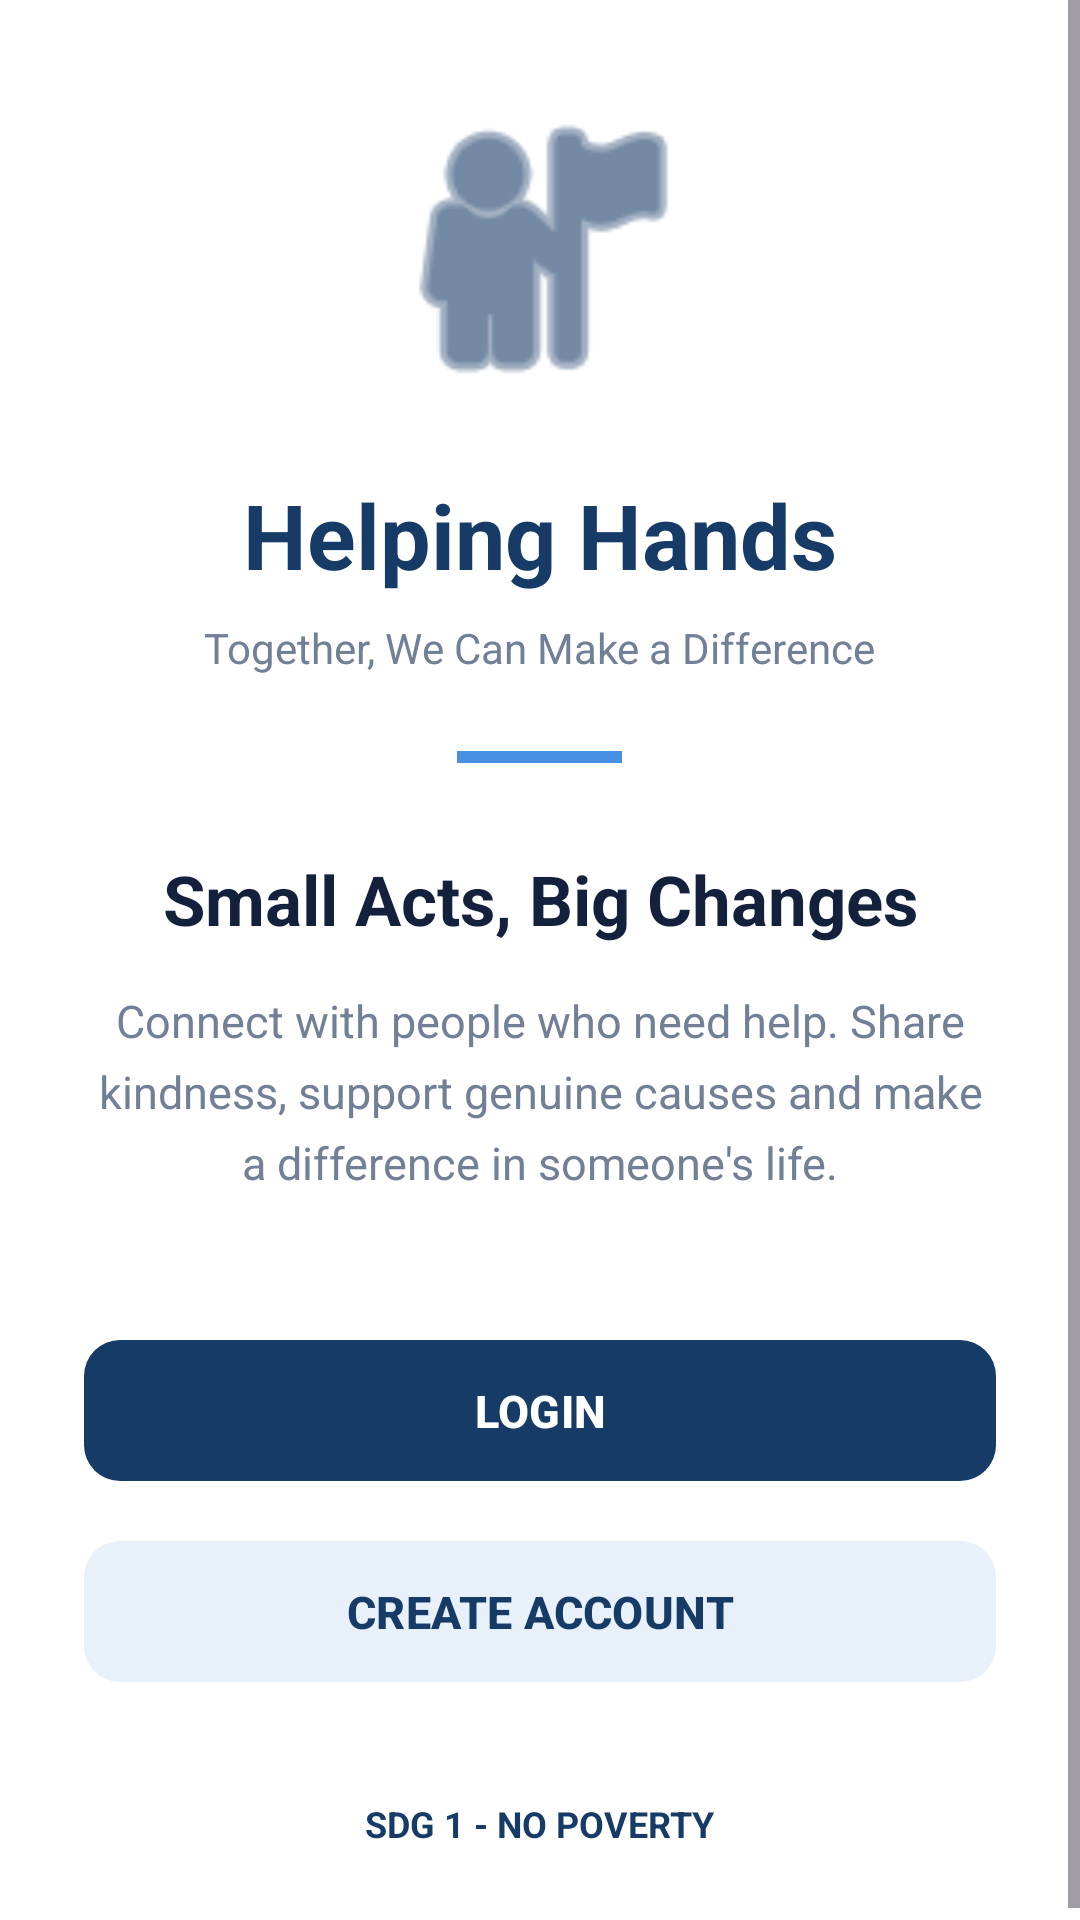

Write the Android layout XML for this screen, with the resource values it uses.
<!-- AndroidManifest.xml: application theme Theme.HelpingHands -->
<!-- res/layout/activity_main.xml -->
<?xml version="1.0" encoding="utf-8"?>
<ScrollView
    xmlns:android="http://schemas.android.com/apk/res/android"
    xmlns:app="http://schemas.android.com/apk/res-auto"
    android:layout_width="match_parent"
    android:layout_height="match_parent"
    android:fillViewport="true"
    android:background="@color/white">

    <LinearLayout
        android:layout_width="match_parent"
        android:layout_height="match_parent"
        android:orientation="vertical"
        android:gravity="center"
        android:padding="28dp">

        <ImageView
            android:layout_width="110dp"
            android:layout_height="110dp"
            android:src="@android:drawable/ic_menu_myplaces"
            app:tint="@color/primary"
            android:contentDescription="Helping Hands logo" />

        <TextView
            android:layout_width="wrap_content"
            android:layout_height="wrap_content"
            android:text="Helping Hands"
            android:textSize="30sp"
            android:textStyle="bold"
            android:textColor="@color/primary"
            android:layout_marginTop="20dp"/>

        <TextView
            android:layout_width="wrap_content"
            android:layout_height="wrap_content"
            android:text="Together, We Can Make a Difference"
            android:textSize="14sp"
            android:textColor="@color/text_secondary"
            android:gravity="center"
            android:layout_marginTop="8dp"/>

        <View
            android:layout_width="55dp"
            android:layout_height="4dp"
            android:background="@color/accent"
            android:layout_marginTop="25dp"/>

        <TextView
            android:layout_width="match_parent"
            android:layout_height="wrap_content"
            android:text="Small Acts, Big Changes"
            android:textSize="23sp"
            android:textStyle="bold"
            android:textColor="@color/black"
            android:gravity="center"
            android:layout_marginTop="30dp"/>

        <TextView
            android:layout_width="match_parent"
            android:layout_height="wrap_content"
            android:text="Connect with people who need help. Share kindness, support genuine causes and make a difference in someone's life."
            android:textSize="15sp"
            android:textColor="@color/text_secondary"
            android:gravity="center"
            android:lineSpacingExtra="6dp"
            android:layout_marginTop="15dp"/>

        <com.google.android.material.button.MaterialButton
            android:id="@+id/btnLogin"
            android:layout_width="match_parent"
            android:layout_height="55dp"
            android:text="LOGIN"
            android:textSize="15sp"
            android:textStyle="bold"
            android:layout_marginTop="45dp"
            app:cornerRadius="12dp"/>

        <com.google.android.material.button.MaterialButton
            xmlns:app="http://schemas.android.com/apk/res-auto"
            android:id="@+id/btnRegister"
            android:layout_width="match_parent"
            android:layout_height="55dp"
            android:text="CREATE ACCOUNT"
            android:textSize="15sp"
            android:textStyle="bold"
            android:layout_marginTop="12dp"
            android:textColor="@color/primary"
            app:backgroundTint="@color/primary_light"
            app:cornerRadius="12dp"/>

        <TextView
            android:layout_width="wrap_content"
            android:layout_height="wrap_content"
            android:text="SDG 1 - NO POVERTY"
            android:textColor="@color/primary"
            android:textStyle="bold"
            android:textSize="12sp"
            android:layout_marginTop="35dp"/>

    </LinearLayout>

</ScrollView>
<!-- resources referenced by this layout -->
<resources>
  <color name="accent">#4A90E2</color>
  <color name="black">#14213D</color>
  <color name="primary">#173B67</color>
  <color name="primary_light">#E8F0FA</color>
  <color name="text_secondary">#718096</color>
  <color name="white">#FFFFFF</color>
  <style name="Theme.HelpingHands" parent="Base.Theme.HelpingHands" />
  <style name="Base.Theme.HelpingHands" parent="Theme.Material3.DayNight.NoActionBar">
  
          <item name="colorPrimary">@color/primary</item>
          <item name="colorOnPrimary">@color/white</item>
  
          <item name="colorSecondary">@color/accent</item>
          <item name="colorOnSecondary">@color/white</item>
  
          <item name="android:statusBarColor">@color/primary_dark</item>
          <item name="android:navigationBarColor">@color/white</item>
  
          <item name="android:windowBackground">@color/background</item>
  
      </style>
  <color name="primary_dark">#102A4C</color>
  <color name="background">#F5F7FB</color>
</resources>
